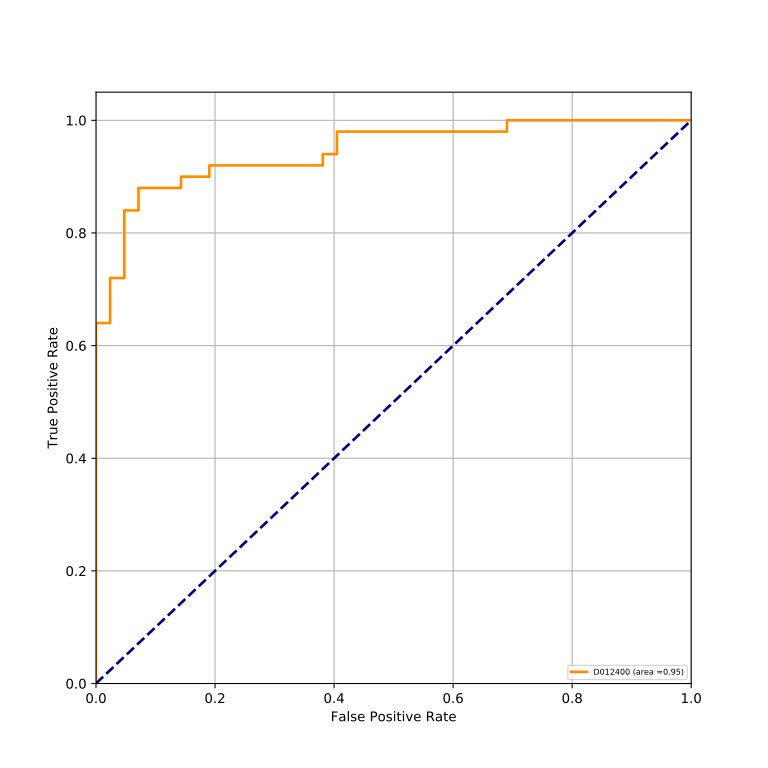

The data file committed next to this chart (first rows):
classes, fpr, tpr, auc
D012400, 0.0, 0.0, 0.9452
D012400, 0.0, 0.02, 0.9452
D012400, 0.0, 0.64, 0.9452
D012400, 0.02381, 0.64, 0.9452
D012400, 0.02381, 0.72, 0.9452
D012400, 0.04762, 0.72, 0.9452
D012400, 0.04762, 0.84, 0.9452
D012400, 0.07143, 0.84, 0.9452
D012400, 0.07143, 0.88, 0.9452
D012400, 0.1429, 0.88, 0.9452
D012400, 0.1429, 0.9, 0.9452
D012400, 0.1905, 0.9, 0.9452
D012400, 0.1905, 0.92, 0.9452
D012400, 0.381, 0.92, 0.9452
D012400, 0.381, 0.94, 0.9452
D012400, 0.4048, 0.94, 0.9452
D012400, 0.4048, 0.98, 0.9452
D012400, 0.6905, 0.98, 0.9452
D012400, 0.6905, 1.0, 0.9452
D012400, 1.0, 1.0, 0.9452
